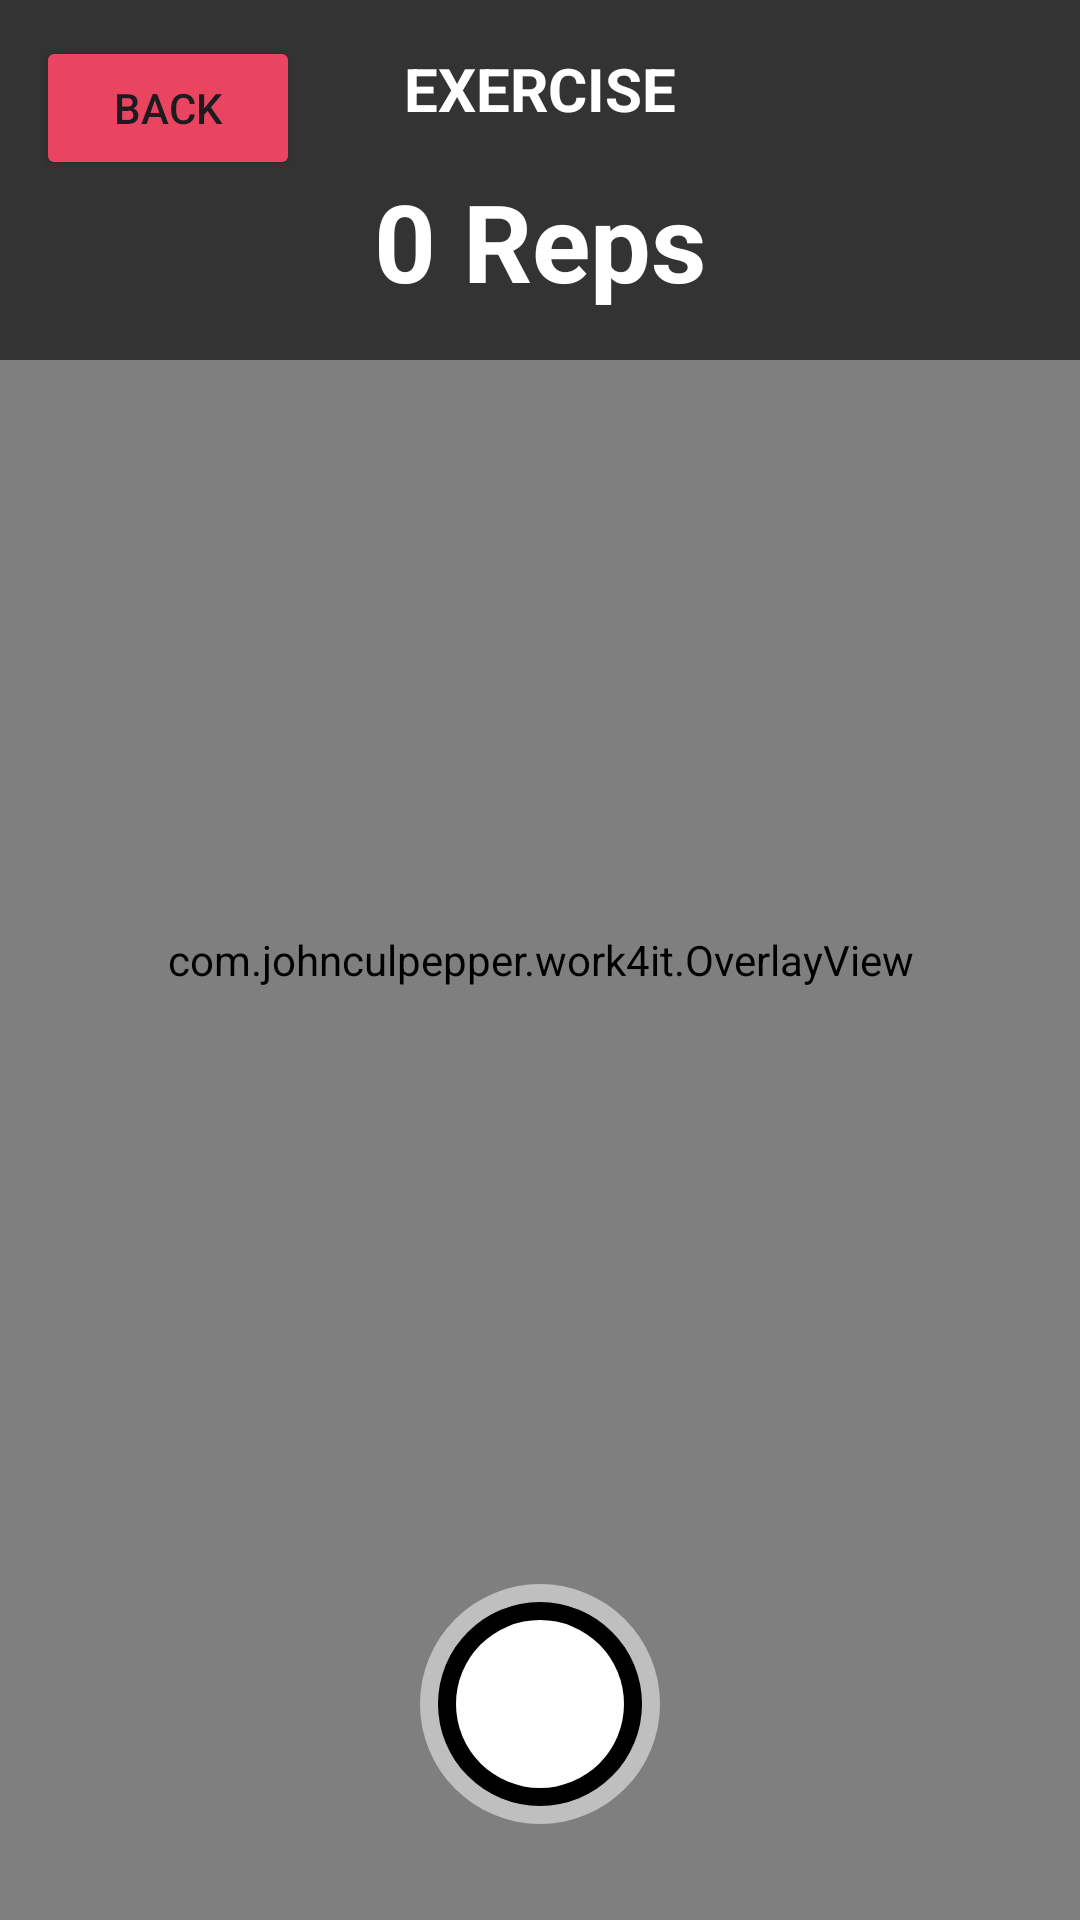

Write the Android layout XML for this screen, with the resource values it uses.
<!-- AndroidManifest.xml: application theme Theme.Work4It -->
<!-- res/layout/activity_camera.xml -->
<?xml version="1.0" encoding="utf-8"?>
<androidx.constraintlayout.widget.ConstraintLayout xmlns:android="http://schemas.android.com/apk/res/android"
    xmlns:app="http://schemas.android.com/apk/res-auto"
    xmlns:tools="http://schemas.android.com/tools"
    android:id="@+id/main"
    android:layout_width="match_parent"
    android:layout_height="match_parent"
    tools:context=".CameraActivity">

    
    <androidx.camera.view.PreviewView
        android:id="@+id/previewView"
        android:layout_width="match_parent"
        android:layout_height="match_parent"/>
    
    <com.johnculpepper.work4it.OverlayView
        android:id="@+id/overlayView"
        android:layout_width="match_parent"
        android:layout_height="match_parent"/>

    
    <View
        android:layout_width="match_parent"
        android:layout_height="120dp"
        android:background="#99000000"
        app:layout_constraintTop_toTopOf="parent"
        app:layout_constraintStart_toStartOf="parent"
        app:layout_constraintEnd_toEndOf="parent"/>

    
    <Button
        android:id="@+id/toExerciseMenu"
        android:layout_width="wrap_content"
        android:layout_height="wrap_content"
        android:backgroundTint="#e94560"
        android:text="Back"
        android:textSize="14sp"
        app:layout_constraintTop_toTopOf="parent"
        app:layout_constraintStart_toStartOf="parent"
        android:layout_margin="12dp"/>

    
    <TextView
        android:id="@+id/selectedExercise"
        android:layout_width="wrap_content"
        android:layout_height="wrap_content"
        android:textColor="#FFFFFF"
        android:text="EXERCISE"
        android:textSize="20sp"
        android:textStyle="bold"
        app:layout_constraintTop_toTopOf="parent"
        app:layout_constraintStart_toStartOf="parent"
        app:layout_constraintEnd_toEndOf="parent"
        android:layout_marginTop="16dp"/>

    
    <TextView
        android:id="@+id/dailyLimitHit"
        android:layout_width="wrap_content"
        android:layout_height="wrap_content"
        android:textColor="#FFFFFF"
        android:textSize="30sp"
        android:textStyle="bold"
        android:gravity="center"
        android:layout_marginTop="270dp"

        app:layout_constraintTop_toTopOf="parent"
        app:layout_constraintStart_toStartOf="parent"
        app:layout_constraintEnd_toEndOf="parent" />

    <TextView
        android:id="@+id/COUNT"
        android:layout_width="wrap_content"
        android:layout_height="wrap_content"
        android:textColor="#FFFFFF"
        android:text="0 Reps"
        android:textSize="36sp"
        android:textStyle="bold"
        app:layout_constraintTop_toTopOf="parent"
        app:layout_constraintStart_toStartOf="parent"
        app:layout_constraintEnd_toEndOf="parent"
        android:layout_marginTop="56dp"/>

    <ImageButton
        android:id="@+id/recordButton"
        android:layout_width="80dp"
        android:layout_height="80dp"
        android:background="@drawable/btn_record_default"
        android:contentDescription="Record Button"
        app:layout_constraintBottom_toBottomOf="parent"
        app:layout_constraintStart_toStartOf="parent"
        app:layout_constraintEnd_toEndOf="parent"
        android:layout_marginBottom="32dp"/>

</androidx.constraintlayout.widget.ConstraintLayout>
<!-- resources referenced by this layout -->
<resources>
  <!-- drawable btn_record_default (drawable) -->
  <?xml version="1.0" encoding="utf-8"?>
  <layer-list xmlns:android="http://schemas.android.com/apk/res/android">
      
      <item>
          <shape android:shape="oval">
              <solid android:color="#80FFFFFF" />
          </shape>
      </item>
      <item
          android:top="6dp"
          android:bottom="6dp"
          android:left="6dp"
          android:right="6dp">
          <shape android:shape="oval">
              <solid android:color="#000000" />
          </shape>
      </item>
      
      <item
          android:top="12dp"
          android:bottom="12dp"
          android:left="12dp"
          android:right="12dp">
          <shape android:shape="oval">
              <solid android:color="#FFFFFF" />
          </shape>
      </item>
  </layer-list>
  <style name="Theme.Work4It" parent="Base.Theme.Work4It" />
  <style name="Base.Theme.Work4It" parent="Theme.Material3.DayNight.NoActionBar">
          
          
      </style>
</resources>
